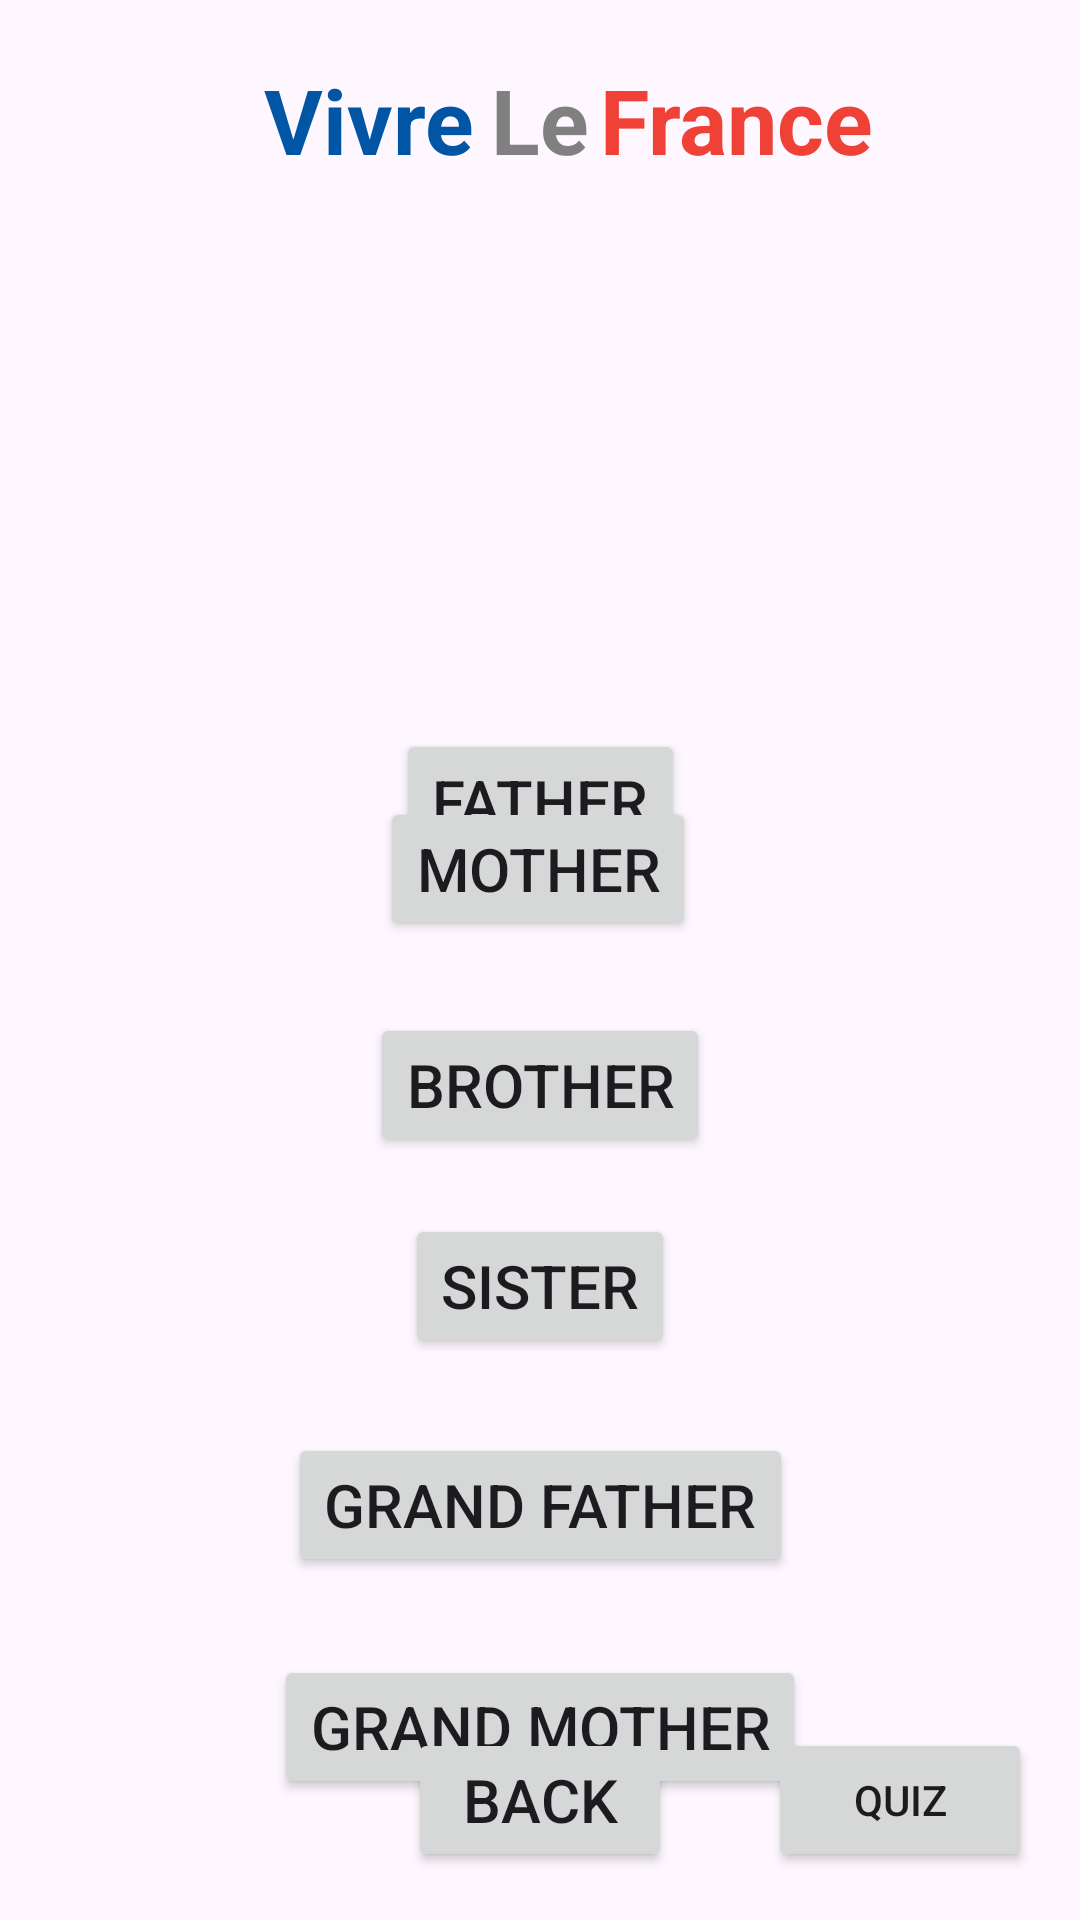

The Android layout XML behind this screen, and the referenced resources:
<!-- AndroidManifest.xml: application theme Theme.VivreLeFrance -->
<!-- res/layout/activity_unit3.xml -->
<?xml version="1.0" encoding="utf-8"?>
<androidx.constraintlayout.widget.ConstraintLayout xmlns:android="http://schemas.android.com/apk/res/android"
    xmlns:app="http://schemas.android.com/apk/res-auto"
    xmlns:tools="http://schemas.android.com/tools"
    android:layout_width="match_parent"
    android:layout_height="match_parent"
    tools:context=".unit_3">
    <TextView
        android:layout_width="wrap_content"
        android:layout_height="wrap_content"
        android:text="Vivre "
        android:textSize="30dp"
        android:textColor="#0055A4"
        android:textStyle="bold"
        app:layout_constraintBottom_toBottomOf="parent"
        app:layout_constraintEnd_toEndOf="parent"
        app:layout_constraintHorizontal_bias="0.312"
        app:layout_constraintStart_toStartOf="parent"
        app:layout_constraintTop_toTopOf="parent"
        app:layout_constraintVertical_bias="0.033" />

    <TextView
        android:layout_width="wrap_content"
        android:layout_height="wrap_content"
        android:text=" Le "
        android:textSize="30dp"
        android:textColor="#808080"
        android:textStyle="bold"
        app:layout_constraintBottom_toBottomOf="parent"
        app:layout_constraintEnd_toEndOf="parent"
        app:layout_constraintHorizontal_bias="0.5"
        app:layout_constraintStart_toStartOf="parent"
        app:layout_constraintTop_toTopOf="parent"

        app:layout_constraintVertical_bias="0.033" />

    <TextView
        android:layout_width="wrap_content"
        android:layout_height="wrap_content"
        android:text=" France"
        android:textSize="30dp"
        android:textStyle="bold"
        android:textColor="#EF4135"
        app:layout_constraintBottom_toBottomOf="parent"
        app:layout_constraintEnd_toEndOf="parent"
        app:layout_constraintHorizontal_bias="0.737"
        app:layout_constraintStart_toStartOf="parent"
        app:layout_constraintTop_toTopOf="parent"
        app:layout_constraintVertical_bias="0.033" />

    <Button
        android:id="@+id/button1"
        android:layout_width="wrap_content"
        android:layout_height="wrap_content"
        android:layout_marginTop="243dp"
        android:text="father"
        android:textSize="20sp"
        app:layout_constraintEnd_toEndOf="parent"
        app:layout_constraintStart_toStartOf="parent"
        app:layout_constraintTop_toTopOf="parent" />

    <Button
        android:id="@+id/button2"
        android:layout_width="wrap_content"
        android:layout_height="wrap_content"
        android:layout_marginTop="11dp"
        android:layout_marginBottom="24dp"
        android:text="mother"
        android:textSize="20sp"
        app:layout_constraintBottom_toTopOf="@+id/button3"
        app:layout_constraintEnd_toEndOf="parent"
        app:layout_constraintHorizontal_bias="0.498"
        app:layout_constraintStart_toStartOf="parent"
        app:layout_constraintTop_toTopOf="parent"
        app:layout_constraintVertical_chainStyle="packed" />

    <Button
        android:id="@+id/button3"
        android:layout_width="wrap_content"
        android:layout_height="wrap_content"
        android:text="brother"
        android:textSize="20sp"
        app:layout_constraintBottom_toBottomOf="parent"
        app:layout_constraintEnd_toEndOf="parent"
        app:layout_constraintStart_toStartOf="parent"
        app:layout_constraintTop_toBottomOf="@+id/button2" />

    <Button
        android:id="@+id/button4"
        android:layout_width="wrap_content"
        android:layout_height="wrap_content"
        android:layout_marginTop="19dp"
        android:text="sister"
        android:textSize="20sp"
        app:layout_constraintEnd_toEndOf="parent"
        app:layout_constraintStart_toStartOf="parent"
        app:layout_constraintTop_toBottomOf="@+id/button3" />

    <Button
        android:id="@+id/button5"
        android:layout_width="wrap_content"
        android:layout_height="wrap_content"
        android:layout_marginTop="25dp"
        android:text="grand father"
        android:textSize="20sp"
        app:layout_constraintEnd_toEndOf="parent"
        app:layout_constraintStart_toStartOf="parent"
        app:layout_constraintTop_toBottomOf="@+id/button4" />

    <Button
        android:id="@+id/button6"
        android:layout_width="wrap_content"
        android:layout_height="wrap_content"
        android:layout_marginTop="26dp"
        android:text="grand mother"
        android:textSize="20sp"
        app:layout_constraintEnd_toEndOf="parent"
        app:layout_constraintStart_toStartOf="parent"
        app:layout_constraintTop_toBottomOf="@+id/button5" />

    <Button
        android:id="@+id/button"
        android:layout_width="wrap_content"
        android:layout_height="wrap_content"
        android:layout_marginBottom="16dp"
        android:text="Back"
        app:layout_constraintBottom_toBottomOf="parent"
        app:layout_constraintEnd_toEndOf="parent"
        app:layout_constraintStart_toStartOf="parent"
        android:textSize="20sp"
        />
    <Button
        android:id="@+id/GoToQuizButton"
        android:layout_width="wrap_content"
        android:layout_height="wrap_content"
        android:layout_marginEnd="16dp"
        android:layout_marginBottom="16dp"
        android:text="Quiz"
        app:layout_constraintBottom_toBottomOf="parent"
        app:layout_constraintEnd_toEndOf="parent" />


</androidx.constraintlayout.widget.ConstraintLayout>
<!-- resources referenced by this layout -->
<resources>
  <style name="Theme.VivreLeFrance" parent="Base.Theme.VivreLeFrance" />
  <style name="Base.Theme.VivreLeFrance" parent="Theme.Material3.DayNight.NoActionBar">
          
          
      </style>
</resources>
